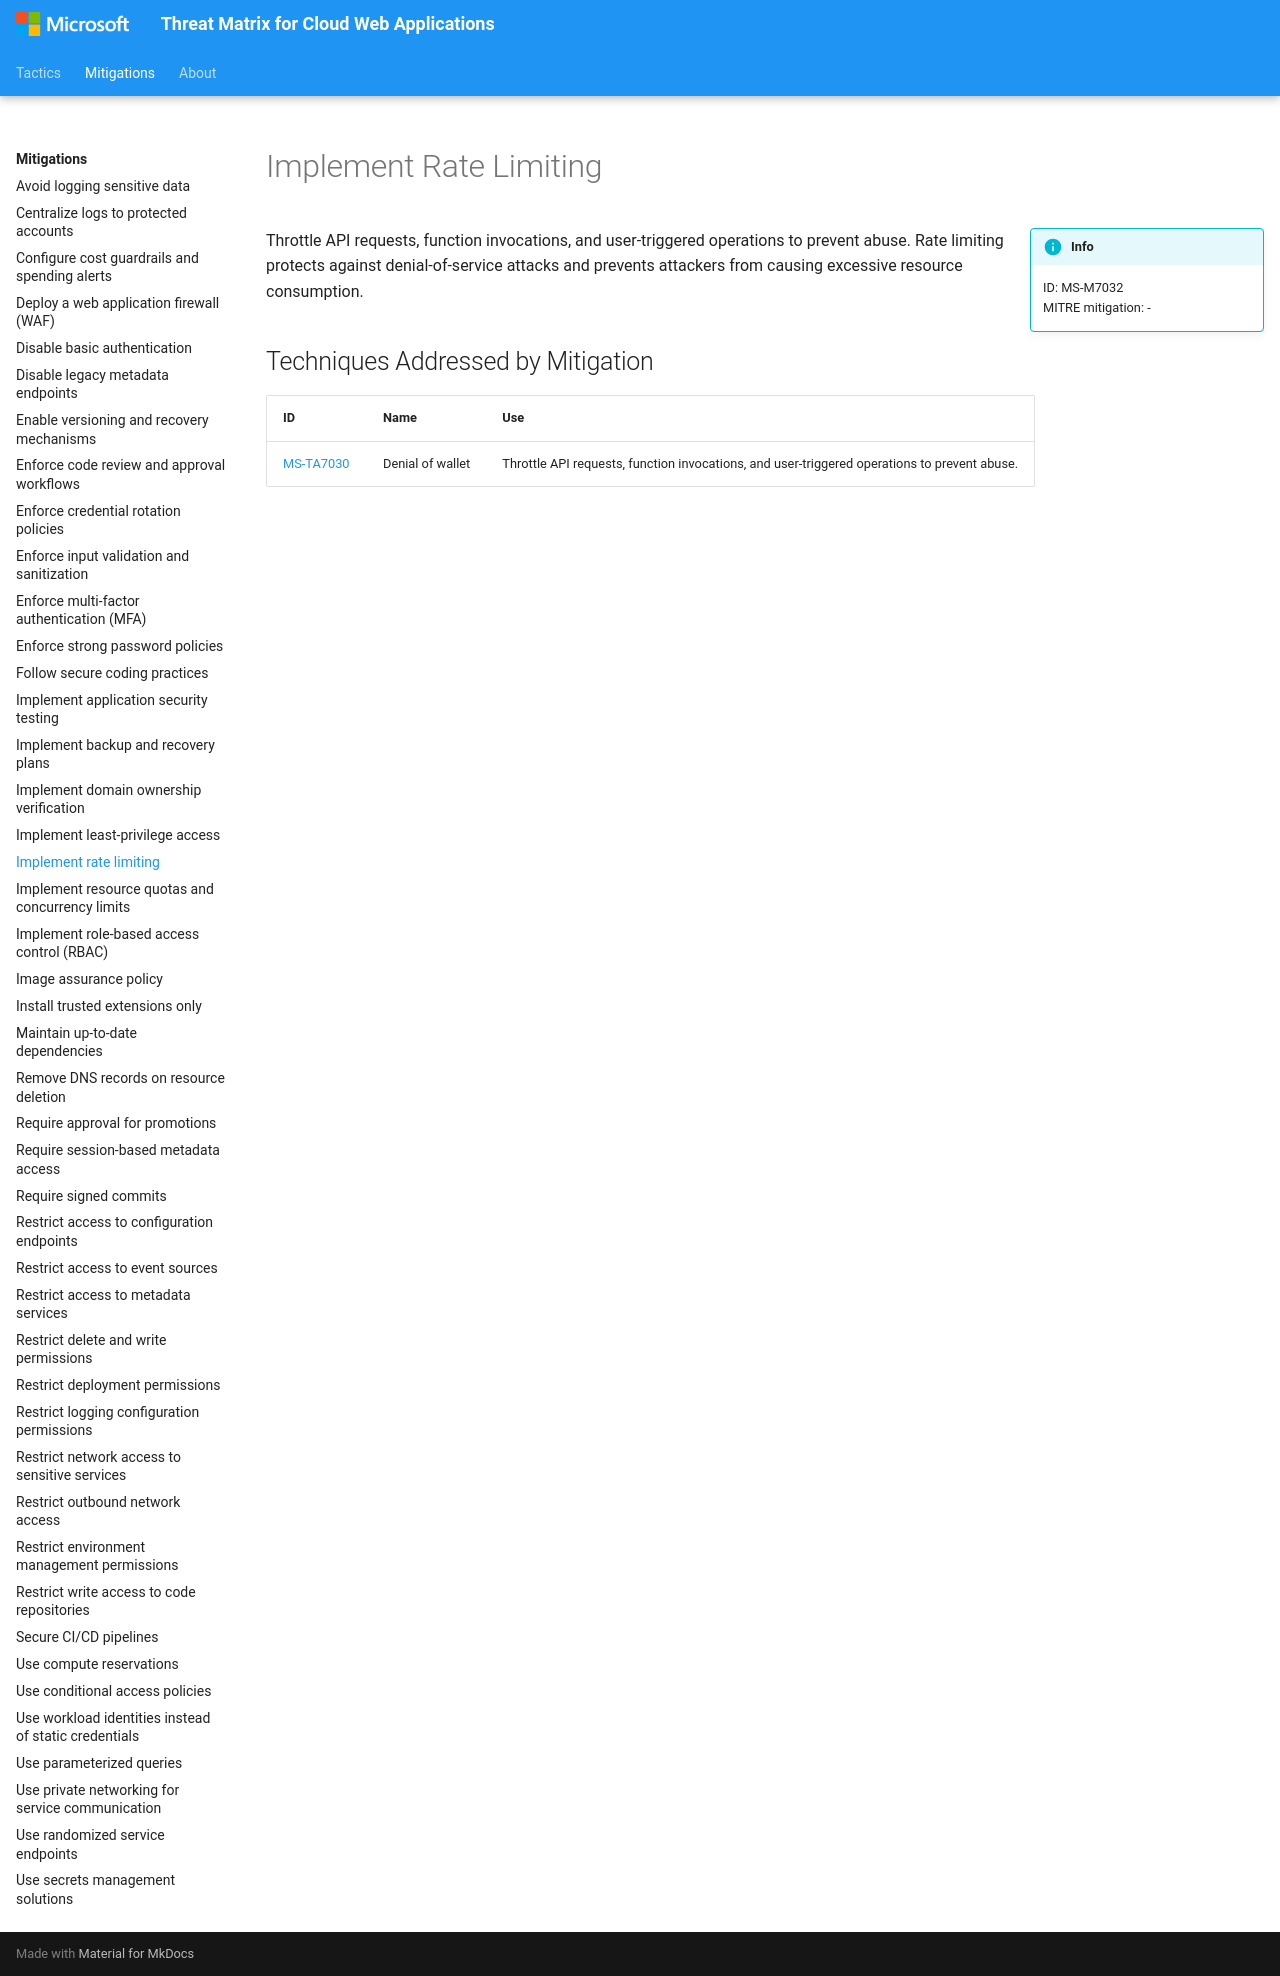

repository: microsoft/Threat-Matrix-for-Cloud-Web-Applications · page: mitigations/Implement rate limiting/index.html · generator: mkdocs

---
hide:
  - toc
  - footer
---

# Implement Rate Limiting

!!! info inline end
    ID: MS-M7032<br>
    MITRE mitigation: -

Throttle API requests, function invocations, and user-triggered operations to prevent abuse. Rate limiting protects against denial-of-service attacks and prevents attackers from causing excessive resource consumption.

## Techniques Addressed by Mitigation

|ID|Name|Use|
|--|----------|-----------|
|[MS-TA7030](../techniques/Denial%20of%20wallet.md)|Denial of wallet|Throttle API requests, function invocations, and user-triggered operations to prevent abuse.|
